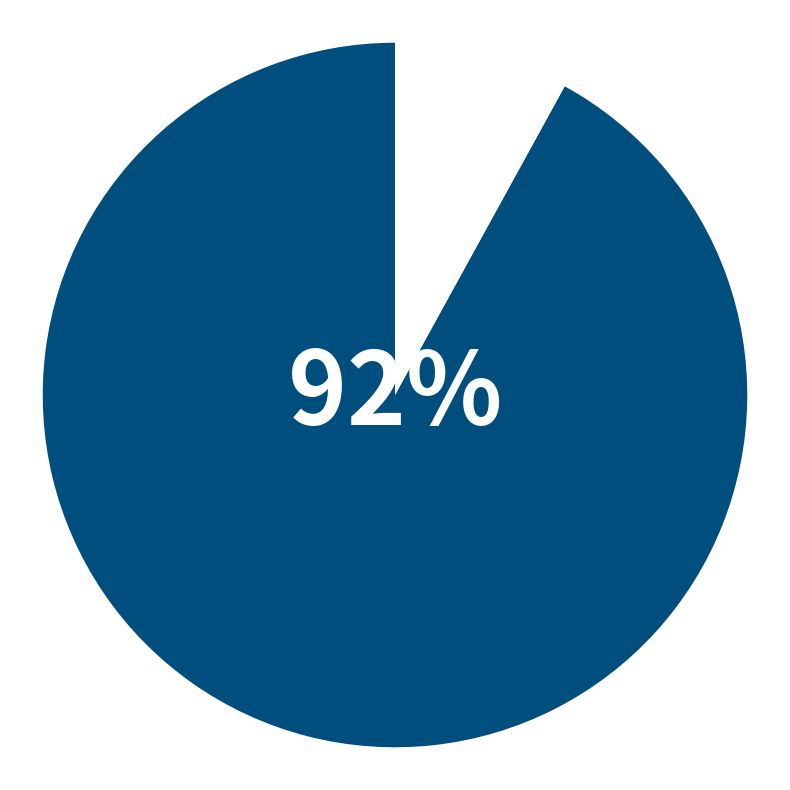

Python code for this plot:
import matplotlib.pyplot as plt
import numpy as np

# 数据设置
sizes = [92, 8]

# 颜色设置
# rgba(0,78,125,255) 转换为matplotlib格式
colors = [(0/255, 78/255, 125/255, 1.0), 'white']

# 创建饼状图
fig, ax = plt.subplots(figsize=(8, 8))

# 绘制饼状图（不显示标签和百分比）
wedges, texts = ax.pie(sizes, 
                       colors=colors, 
                       startangle=90)

# 在饼状图中心添加92%文字，使用最大字体
ax.text(0, 0, '92%', fontsize=72, fontweight='bold', 
        ha='center', va='center', color='white')

# 确保饼状图是圆形
ax.axis('equal')

# 显示图表
plt.tight_layout()
plt.show()

# 保存图片
plt.savefig('pie_chart.png', dpi=300, bbox_inches='tight')
print("饼状图已生成并保存为 pie_chart.png")
